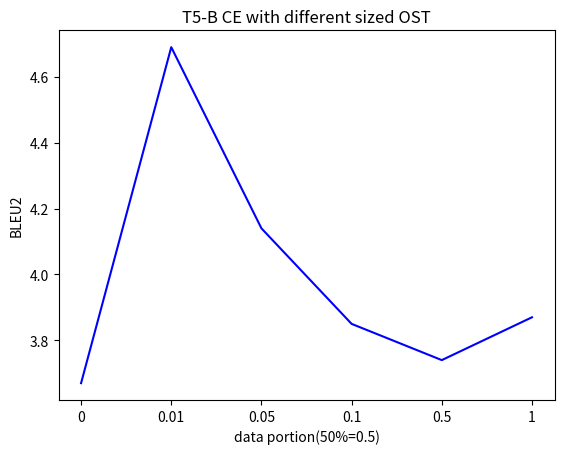

This chart was generated by the following Python code:
import matplotlib.pyplot as plt
import numpy as np


x = [0, 0.01, 0.05, 0.1, 0.5,1]
ce = [3.67,4.69,4.14,3.85,3.74,3.87]
plt.title('T5-B CE with different sized OST')
plt.plot(ce, color = 'blue')
plt.xlabel('data portion(50%=0.5)')
plt.ylabel('BLEU2')
plt.xticks(np.arange(len(x)),x)

plt.show()
plt.savefig('ce.png')